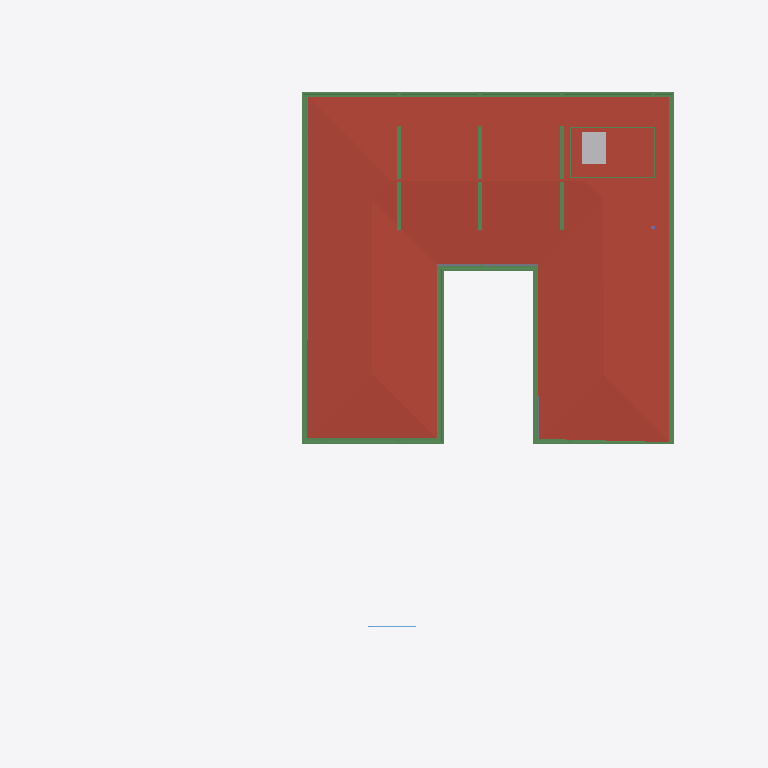
Plan cut of the same IFC building model at storey 'SF' (level 3.65 m, cut at 5.05 m), seen from above with north up, elements coloured by IFC class: 23 beams (green), 1 roof (red-brown), 1 other element (light grey), 1 slab (grey), 1 window (light blue). Cut surfaces are drawn darker.
Extent 40.0 m × 44.2 m × 10.2 m (x, y, z). Storeys (5): GF at -2.55 m; FF Lvl at 0.00 m; FF at 0.45 m; FF Lintel at 3.15 m; SF at 3.65 m. Elements (596): 188 IfcColumn, 151 IfcBeam, 67 IfcWall, 39 IfcWindow, 30 IfcFurniture, 26 IfcSlab, 20 IfcFooting, 17 IfcDoor, 14 IfcSanitaryTerminal, 13 IfcCovering, 8 IfcUnitaryEquipment, 7 IfcVehicle.

HEADER;
FILE_DESCRIPTION(('ViewDefinition [CoordinationView]'),'2;1');
FILE_NAME('Manilal.ifc','2025-06-30T22:26:57+05:30',(),(),'IfcOpenShell 0.8.3-alpha250612','Bonsai 0.8.3-alpha250612-94452b4','');
FILE_SCHEMA(('IFC4X3'));
ENDSEC;
DATA;
#1480=IFCPROJECT('2TuuvCHJz54PsFPcraEbH$',$,'My Project',$,$,$,$,(#3,#128),#1481);
#3305=IFCSITE('0lpfVeOW52QfroqLYyHNY2',$,'My Site',$,$,#26,$,$,$,$,$,$,$,$);
#22021=IFCSITE('3bEIgyqTrDuwi1cEDDCOva',$,'Site',$,$,#223414,#22354,$,$,$,$,$,$,$);
#3313=IFCBUILDING('0MzaWOaS178x5FMqOflU3C',$,'My Building',$,$,#25,$,$,$,$,$,$);
#2081=IFCBUILDINGSTOREY('09kFoqoxrCvB1_fcEsMZsQ',$,'FF',$,$,#217,$,$,$,$);
#2986=IFCBUILDINGSTOREY('0zoFHJ9PnFW80M$mIVDQW3',$,'GF',$,$,#14477,$,$,$,$);
#17145=IFCBUILDINGSTOREY('0MckaoTknA3edZMUNhTyAK',$,'SF',$,$,#17254,$,$,$,$);
#20035=IFCBUILDINGSTOREY('3LpnsPikv4mRTBpfC3WQtx',$,'FF Lvl',$,$,#20051,$,$,$,$);
#23582=IFCBUILDINGSTOREY('0DtUgpQ1b6nBmkLmvc_ehu',$,'FF Lintel',$,$,#23767,$,$,$,$);
#17255=IFCROOF('188ChkeVP4PP3HZ1_FwQ2Y',$,'Roof',$,$,#383469,#17288,$,.HIP_ROOF.);
#383196=IFCBEAM('3YMSqOINP17wWoKbPRQ_bp',$,'Beam',$,$,#383278,#383207,$,$);
#383279=IFCBEAM('1XLfwLWM55Lu6Nys_h14H2',$,'Beam',$,$,#383420,#383290,$,$);
#383113=IFCBEAM('3pN9BWsVrF6fFxHZRO8eBr',$,'Beam',$,$,#383171,#383124,$,$);
#381392=IFCBEAM('0Rmn06ydbFSB81Pw56n_Ay',$,'Beam',$,$,#382862,#381403,$,$);
#362954=IFCAIRTERMINALBOX('0DCFUThjX2XQ_1bX$oFkVb',$,'AirTerminalBox',$,$,#363814,#362986,$,$);
#382932=IFCBEAM('04xsdl57b0Z89Y_Lnocto8',$,'Beam',$,$,#383005,#382943,$,$);
#381356=IFCBEAM('0gedJyi4TEtR5XvtBnPvn$',$,'Beam',$,$,#383366,#381368,$,$);
#382674=IFCSLAB('03wUqv57b63huUKmWKDFfd',$,'Covering.001',$,$,#383474,#382685,$,.FLOOR.);
#24645=IFCBEAM('0VJDvmHaXAaRtTeoMCJUjJ',$,'Beam',$,$,#101970,#24656,$,$);
#56854=IFCBEAM('2c_4G3KlX4cRg2dPODH4s1',$,'Beam',$,$,#102000,#56865,$,$);
#24721=IFCBEAM('1xlWdgLa17MBpQVB9j2Cib',$,'Beam',$,$,#101975,#24732,$,$);
#382699=IFCBEAM('2CCsq6Wtn7fekeIsVouJdo',$,'Beam',$,$,#382907,#382710,$,$);
#166972=IFCBEAM('2DKWudKN99zg7uECGiuNeQ',$,'Beam',$,$,#267100,#166983,$,$);
#167034=IFCBEAM('10LxUqtgbFAQRhzIckOuGH',$,'Beam',$,$,#266154,#167045,$,$);
#186882=IFCBEAM('0qH_dKLj5CKhNXTG2DYY06',$,'Beam',$,$,#266229,#186893,$,$);
#383030=IFCBEAM('3kBBQya5rCcgLXS$VQsawF',$,'Beam',$,$,#383088,#383041,$,$);
#102151=IFCBEAM('2C1gwTeIv6R8TmGo509jsR',$,'Beam',$,$,#265708,#102163,$,$);
#102234=IFCBEAM('0q554weub4Iwu4PjffBSJv',$,'Beam',$,$,#265816,#102245,$,$);
#102357=IFCBEAM('3msecch2zBUOeV2BkTlji6',$,'Beam',$,$,#265762,#102368,$,$);
#102416=IFCBEAM('3ZwR1mU3j4mRYH5GbVzWyx',$,'Beam',$,$,#381655,#102427,$,$);
#102262=IFCBEAM('1cQ_XveKf3IhgOfAWmUbUT',$,'Beam',$,$,#265679,#102273,$,$);
#364539=IFCBEAM('3fs_7X_wr8VfBPnoPXInh_',$,'Beam',$,$,#388913,#364554,$,$);
#384342=IFCBEAM('0kUgEMpun7n9Lt5jqamUYn',$,'Beam',$,$,#389158,#384357,$,$);
#366396=IFCBEAM('31mcI4YYr0_OLw_sj47HrB',$,'Beam',$,$,#389073,#366411,$,$);
#365268=IFCBEAM('1NkBzwydnBHx8trAt2ImG6',$,'Beam',$,$,#389013,#365283,$,$);
#448551=IFCWINDOW('3MI0FMNsr9HRdrdtvQOMwe',$,'Window',$,$,#448586,#448560,$,2.79999995231628,3.0,$,$,$);
ENDSEC;
